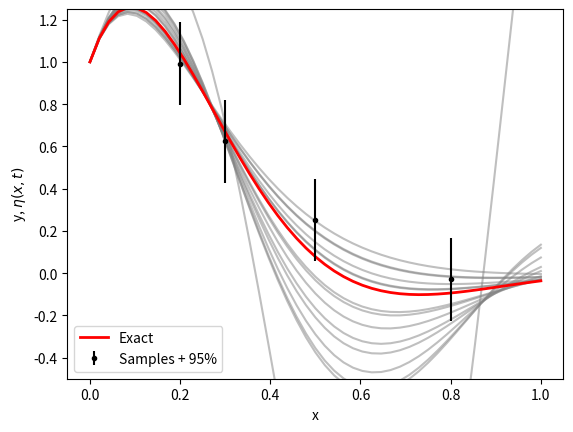
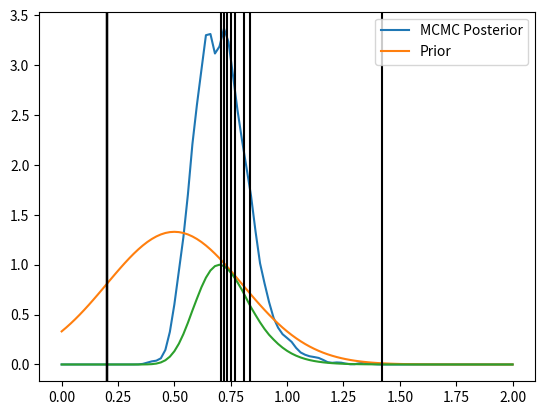
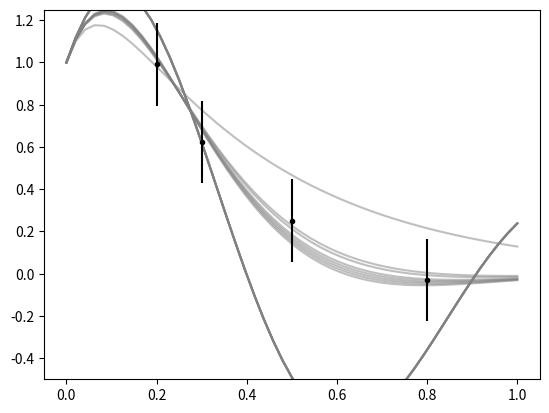

The script that saved these images, in order:
import numpy as np
from matplotlib import pyplot as plt
import scipy.integrate
import scipy.stats
import scipy.optimize

# True parameter values
zeta = 0.625  # The only varying parameter
w0 = 2*np.pi
measure_sigma = 0.1

def damped_sho_rhs(t, y, zeta, w0):
    return np.array([y[1], -w0**2*y[0] - 2*zeta*w0*y[1]])

# Simple, fast function: eta(x, t), where x = spatial coordinate
# and t = (zeta, w0) unobservable tuning parameters
objective = lambda t, y: damped_sho_rhs(t, y, zeta, w0)


# Plot the exact curve
t_span = [0, 1]
t_eval = np.linspace(0, 1, 49)
y0 = np.array([1, w0])

sol = scipy.integrate.solve_ivp(objective, t_span, y0, t_eval=t_eval)
fig, ax = plt.subplots()

# Sample points
x = np.array([0.2, 0.3, 0.5, 0.8])
sol_exact = scipy.integrate.solve_ivp(objective, t_span, y0, t_eval=x)
y_exact = sol_exact.y[0]
np.random.seed(1234567)

# FUDGE FACTOR 0.25
y = y_exact + np.random.normal(scale=measure_sigma, size=x.shape)


def eta(theta, t_eval=x):
    object = lambda t, y: damped_sho_rhs(t, y, theta, w0)
    tspan = [np.min(t_eval), np.max(t_eval)]
    y0 = np.array([1, w0])
    ss = scipy.integrate.solve_ivp(object, tspan, y0, t_eval=t_eval)
    return ss.y[0]

N_priors = 15
zeta_mean = 0.5
zeta_sd = 0.3
prior_mean = zeta_mean
prior_sd = 0.4
zeta_prior = np.random.normal(loc=zeta_mean, scale=zeta_sd, size=(N_priors))
# w0_prior = np.random.normal(loc=2*np.pi, scale=np.pi/8, size=(N_priors))
y_prior = np.zeros((N_priors, len(t_eval)))

for i in range(N_priors):
    y_prior[i] = eta(zeta_prior[i], t_eval=t_eval)

ax.set_xlabel('x')
ax.set_ylabel('y, $\\eta(x, t)$')
ax.plot(t_eval, y_prior.T, color=(0.5, 0.5, 0.5, 0.5))
ax.plot(sol.t, sol.y[0, :], label='Exact', linewidth=2, color='r')
ax.errorbar(x, y, yerr=1.96*measure_sigma, fmt='k.',
    ecolor='k', label='Samples + 95%')
ax.legend()
ax.set_ylim([-0.5, 1.25])

# More meaty statistics: define sampling model for y, Likelihood of y
# given eta(theta)

def likelihood(y, eta_vals):
    # Calculate likelihood of measurements y given simulator output eta
    return np.exp(-0.5*np.linalg.norm(y - eta_vals)**2/(measure_sigma**2))

def posterior(theta, y):
    eta_star = eta(theta)
    # zeta_rv = scipy.stats.norm(loc=zeta_mean, scale=prior_sd)
    # prob_theta = zeta_rv.pdf(theta)
    return likelihood(y, eta_star)*np.exp(-0.5*(theta - prior_mean)**2/prior_sd**2)


def MH_step(theta_t):
    theta_star = np.random.normal(loc=theta_t, scale=0.5)
    p_theta_t = posterior(theta_t, y)
    p_theta_s = posterior(theta_star, y)
    alpha = np.min([1, p_theta_s/p_theta_t])

    rng = np.random.default_rng()
    rv = rng.uniform()
    # print(rv)
    if rv<=alpha:
        theta_new = theta_star
    else:
        theta_new = theta_t

    return theta_new

# print(MH_step(0.6))
MCMC_steps = int(1e4)
MCMC_samples = np.zeros(int(MCMC_steps))
theta = 0.6
MCMC_samples[0] = theta
for i in range(1, MCMC_steps):
    MCMC_samples[i] = MH_step(MCMC_samples[i-1])

# fig2, ax2 = plt.subplots()
# ax2.plot(MCMC_samples)

MCMC_subsample = MCMC_samples[int(MCMC_steps/5):]
fig3, ax3 = plt.subplots()
# ax3.hist(MCMC_subsample)

KDE = scipy.stats.gaussian_kde(MCMC_subsample)
pos = np.linspace(0, 2, 101)
pdist = KDE(pos)
ax3.plot(pos, pdist, label='MCMC Posterior')
zeta_rv = scipy.stats.norm(zeta_mean, zeta_sd)
ax3.plot(pos, zeta_rv.pdf(pos), label='Prior')
ax3.legend()
likeli = np.zeros(pos.shape)
for j in range(len(pos)):
    eta_star = eta(pos[j])
    likeli[j] = likelihood(y, eta_star)

ax3.plot(pos, likeli/np.max(likeli), label='Likelihood')

# Calculate 15th percentile
percentiles = np.arange(0.15, 0.9, 0.05)
# print(percentiles)
percentile_locs = np.zeros(percentiles.shape)
for i, p in enumerate(percentiles):
    min_obj = lambda x: (KDE.integrate_box_1d(0, x) - p)**2
    if p<0.5:
        x0 = 0.2
    elif p<0.8:
        x0 = 0.6
    else:
        x0 = 0.8

    res = scipy.optimize.minimize(min_obj, x0, method='SLSQP', tol=1e-6)
    # print(res.x)
    percentile_locs[i] = res.x
    ax3.axvline(res.x, color='k')

theta_percentiles = percentile_locs
# print(theta_percentiles)

fig4, ax4 = plt.subplots()
for k in range(len(percentiles)):
    object = lambda t, y: damped_sho_rhs(t, y, theta_percentiles[k], w0)
    y0 = np.array([1, w0])
    ss = scipy.integrate.solve_ivp(object, t_span, y0, t_eval=t_eval)
    yk = ss.y[0]

    ax4.plot(t_eval, yk, color=(0.5, 0.5, 0.5, 0.5))

ax4.errorbar(x, y, yerr=1.96*measure_sigma, fmt='k.',
    ecolor='k', label='Samples + 95%')
ax4.set_ylim([-0.5, 1.25])
plt.show()
